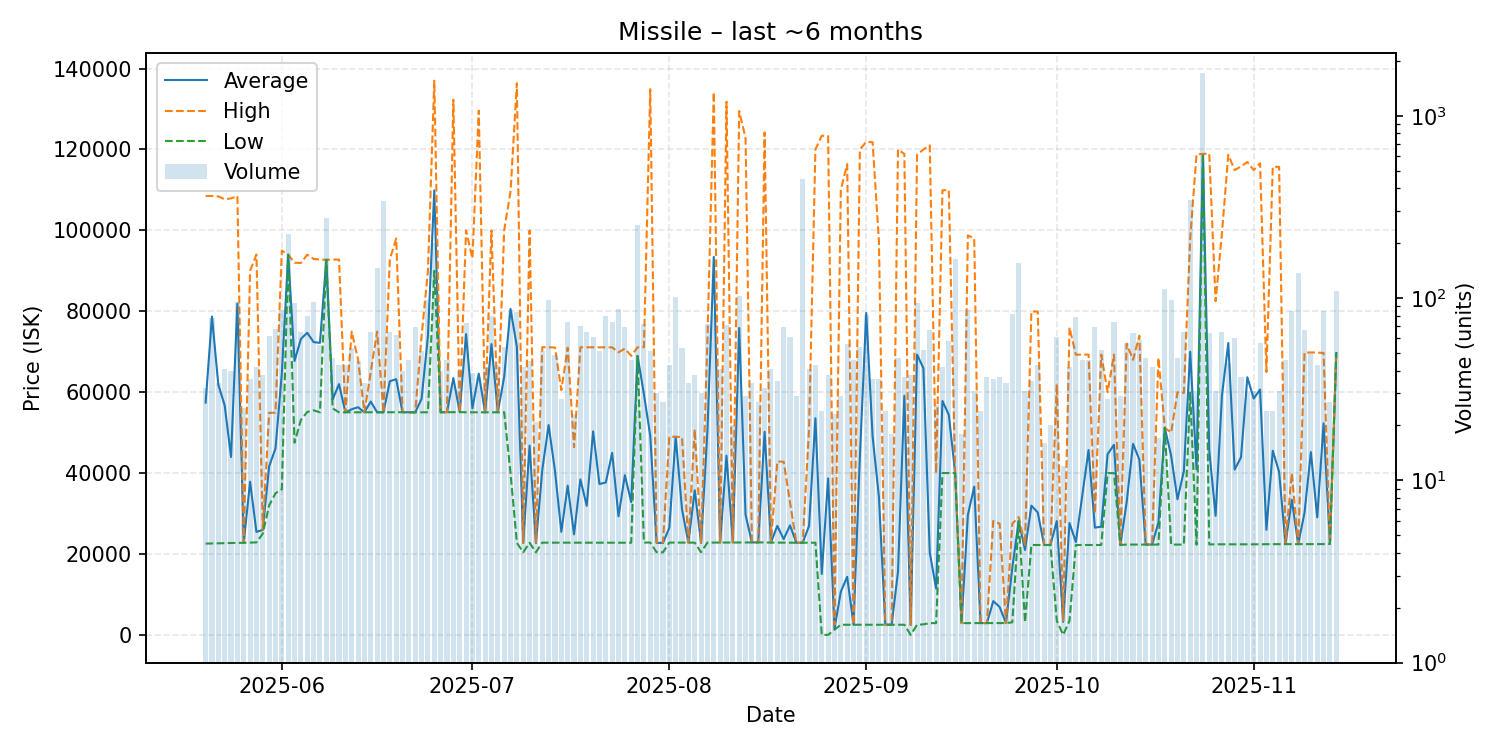

The file beside this chart, header and first rows:
date, average, highest, lowest, order_count, volume
2025-05-20, 57431, 108500, 22560, 19, 32
2025-05-21, 78701, 108500, 22600, 29, 78
2025-05-22, 61821, 108400, 22655, 22, 34
2025-05-23, 56749, 107700, 22660, 33, 41
2025-05-24, 43981, 107900, 22720, 27, 40
2025-05-25, 81903, 108500, 22750, 35, 95
2025-05-26, 22783, 22790, 22760, 23, 25
2025-05-27, 37860, 90000, 22800, 30, 36
2025-05-28, 25457, 94020, 22860, 25, 42
2025-05-29, 25944, 26000, 25030, 30, 38
2025-05-30, 41678, 54900, 32010, 32, 62
2025-05-31, 46082, 54920, 35000, 38, 68
2025-06-01, 64689, 95000, 36010, 39, 86
2025-06-02, 93980, 93990, 93980, 39, 224
2025-06-03, 67704, 91990, 47510, 45, 94
2025-06-04, 73179, 91950, 53140, 33, 65
2025-06-05, 74673, 93980, 55110, 50, 80
2025-06-06, 72384, 92940, 55510, 48, 95
2025-06-07, 72187, 92790, 55020, 27, 55
2025-06-08, 92740, 92740, 92740, 55, 276
2025-06-09, 58200, 92790, 56000, 38, 47
2025-06-10, 62002, 92770, 55020, 34, 43
2025-06-11, 55020, 55020, 55020, 27, 43
2025-06-12, 55775, 74970, 55020, 33, 53
2025-06-13, 56283, 68030, 55020, 27, 45
2025-06-14, 55020, 55020, 55020, 27, 34
2025-06-15, 57680, 65000, 55030, 45, 65
2025-06-16, 55030, 74990, 55020, 54, 146
2025-06-17, 55020, 55020, 55020, 32, 342
2025-06-18, 62696, 92850, 55020, 41, 65
2025-06-19, 63221, 97990, 55040, 42, 63
2025-06-20, 55050, 55060, 55050, 34, 40
2025-06-21, 55050, 55050, 55020, 36, 46
2025-06-22, 55030, 55030, 55020, 39, 69
2025-06-23, 58357, 73890, 55030, 37, 51
2025-06-24, 73846, 89990, 55030, 38, 98
2025-06-25, 109900, 137000, 89990, 54, 200
2025-06-26, 55036, 55040, 55030, 31, 40
2025-06-27, 55064, 55070, 55045, 40, 46
2025-06-28, 63484, 132300, 55070, 29, 33
2025-06-29, 55070, 55080, 55070, 33, 40
2025-06-30, 74333, 99980, 55030, 46, 73
2025-07-01, 55995, 93050, 55020, 28, 39
2025-07-02, 64579, 129600, 55020, 31, 37
2025-07-03, 55020, 55030, 55020, 28, 42
2025-07-04, 71883, 99990, 55020, 33, 80
2025-07-05, 55050, 55050, 55030, 36, 43
2025-07-06, 63761, 100000, 55050, 37, 54
2025-07-07, 80568, 109600, 40000, 35, 86
2025-07-08, 71210, 136400, 22760, 39, 84
2025-07-09, 22708, 22760, 20420, 24, 42
2025-07-10, 46797, 99980, 22780, 30, 45
2025-07-11, 22679, 22790, 20420, 18, 21
2025-07-12, 40813, 71120, 22800, 30, 51
2025-07-13, 51862, 71080, 22800, 31, 98
2025-07-14, 40526, 71060, 22800, 25, 49
2025-07-15, 25485, 60500, 22790, 24, 28
2025-07-16, 36904, 71000, 22790, 42, 74
2025-07-17, 24842, 46400, 22790, 21, 23
2025-07-18, 38441, 71100, 22780, 35, 70
... 119 more rows
